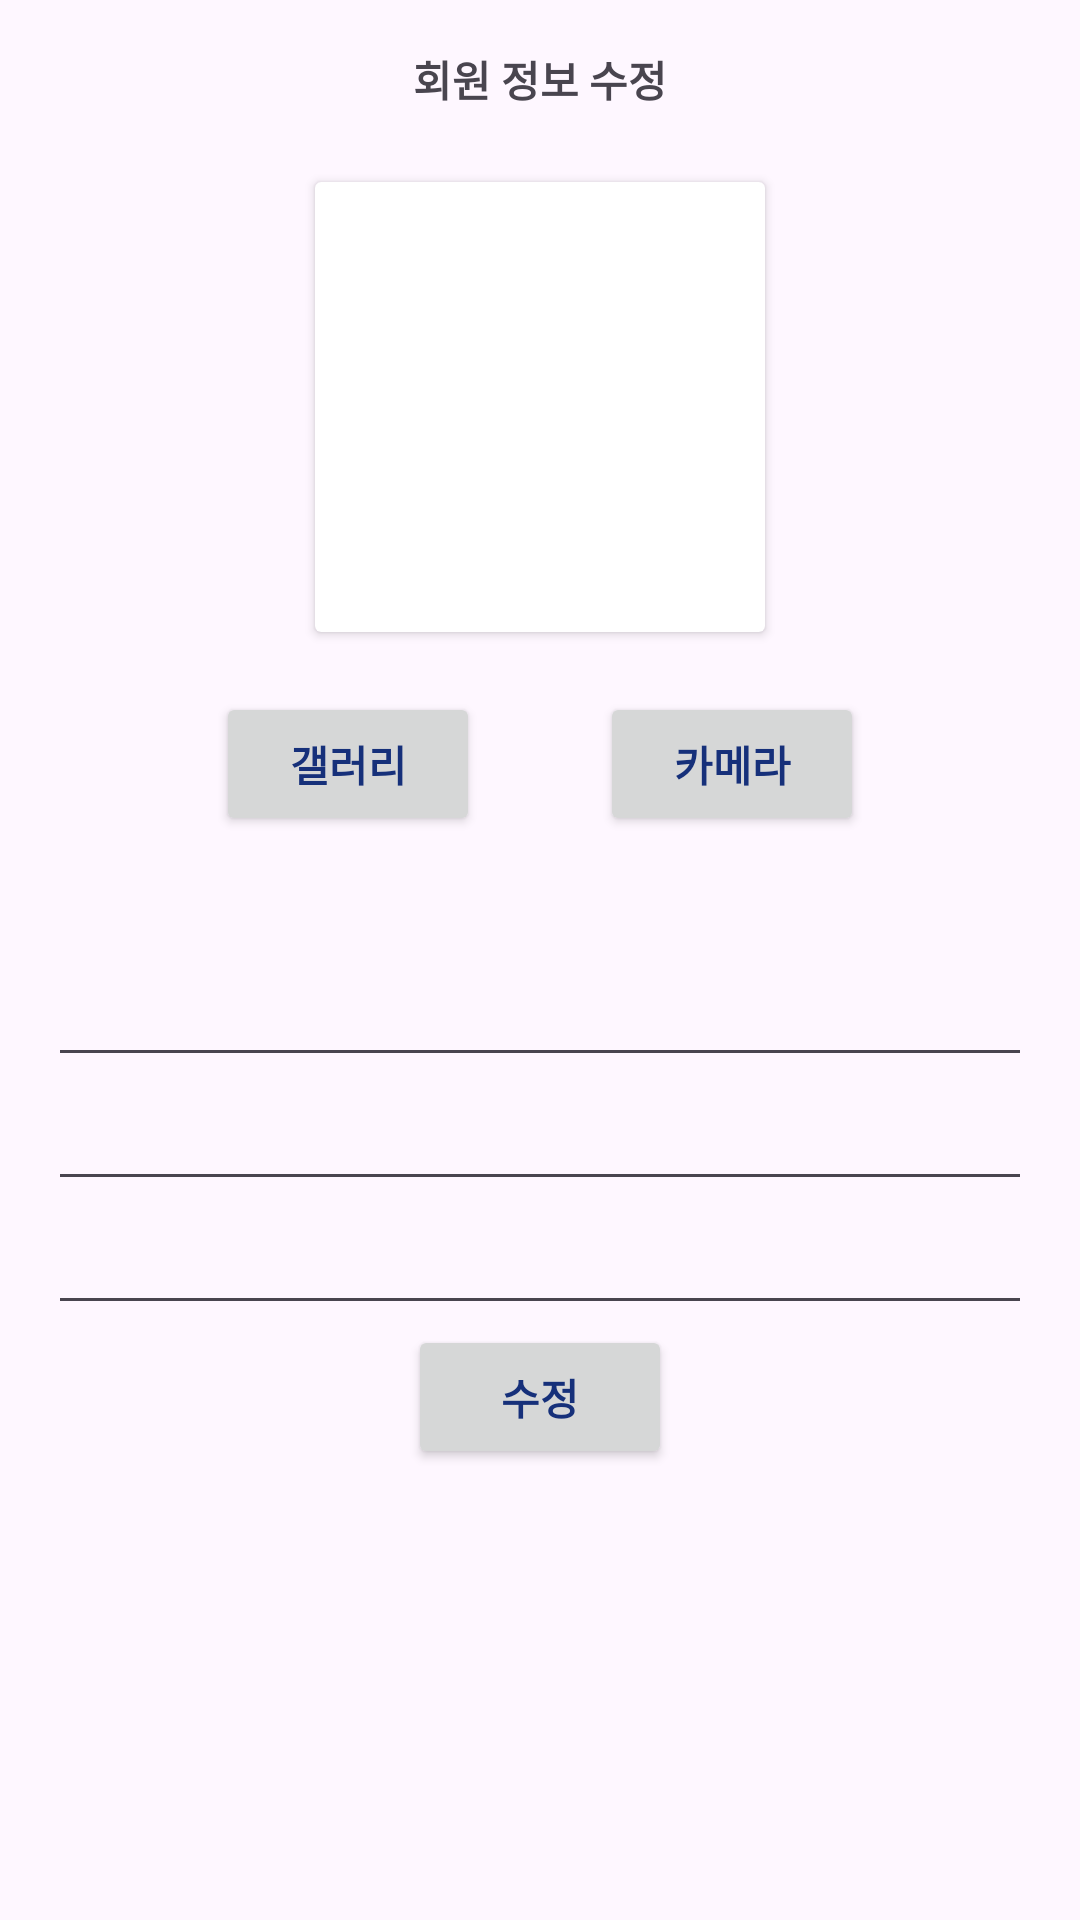

This screen was rendered from an Android layout file. Write that file and the resources it references.
<!-- AndroidManifest.xml: application theme Theme.Frontend -->
<!-- res/layout/activity_modify.xml -->
<?xml version="1.0" encoding="utf-8"?>
<LinearLayout
    xmlns:android="http://schemas.android.com/apk/res/android"
    android:layout_width="match_parent"
    android:layout_height="match_parent"
    android:orientation="vertical"
    android:padding="16dp">

    <TextView
        android:layout_width="match_parent"
        android:layout_height="wrap_content"
        android:text="회원 정보 수정"
        android:textStyle="bold"
        android:layout_marginBottom="24dp"
        android:gravity="center_horizontal"/>

    <androidx.cardview.widget.CardView
        android:layout_width="150dp"
        android:layout_height="150dp"
        android:layout_gravity="center_horizontal">
        <ImageView
            android:id="@+id/userImageView"
            android:layout_width="match_parent"
            android:layout_height="match_parent"
            android:src="@drawable/user_basic"
            android:scaleType="centerCrop"
            />
    </androidx.cardview.widget.CardView>

    <LinearLayout
        android:layout_width="match_parent"
        android:layout_height="wrap_content"
        android:orientation="horizontal"
        android:gravity="center_vertical|center_horizontal"
        android:layout_margin="20dp">

        <Button
            android:id="@+id/galleryButton"
            android:layout_width="wrap_content"
            android:layout_height="wrap_content"
            android:text="갤러리"
            android:textColor="@color/setting2"
            android:textStyle="bold"
            android:layout_gravity="center_vertical"
            android:layout_marginRight="20dp"
            />
        <Button
            android:id="@+id/cameraButton"
            android:layout_width="wrap_content"
            android:layout_height="wrap_content"
            android:textColor="@color/setting2"
            android:textStyle="bold"
            android:text="카메라"
            android:layout_gravity="center_vertical"
            android:layout_marginLeft="20dp"
            />
    </LinearLayout>

    <TextView
        android:id="@+id/modifyEmail"
        android:layout_width="match_parent"
        android:layout_height="wrap_content"/>

    <EditText
        android:id="@+id/modifyPassword"
        android:layout_width="match_parent"
        android:layout_height="wrap_content"
        android:inputType="textPassword"/>

    <EditText
        android:id="@+id/modifyName"
        android:layout_width="match_parent"
        android:layout_height="wrap_content"/>

    <EditText
        android:id="@+id/modifyNickname"
        android:layout_width="match_parent"
        android:layout_height="wrap_content"/>

    <Button
        android:id="@+id/modifyButton"
        android:layout_width="wrap_content"
        android:layout_height="wrap_content"
        android:textColor="@color/setting2"
        android:textStyle="bold"
        android:text="수정"
        android:onClick="signupButtonClicked"
        android:layout_gravity="center_horizontal"/>

</LinearLayout>
<!-- resources referenced by this layout -->
<resources>
  <color name="setting2">#16307A</color>
  <style name="Theme.Frontend" parent="Base.Theme.Frontend" />
  <style name="Base.Theme.Frontend" parent="Theme.Material3.DayNight.NoActionBar">
          <item name="colorPrimary">@color/setting</item>
          
          
      </style>
  <color name="setting">#FFDE3E</color>
</resources>
